Run: headless pygame with SDL's dummy video driver; simulated clock (each Clock.tick advances the game by its frame time, no real sleeping); random seed 0; keys injected as events and as key.get_pressed() state; no mouse input.
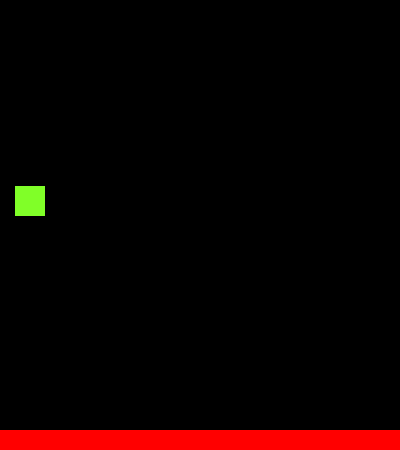
Frame 1 of 4 · flips 1–60 · no input
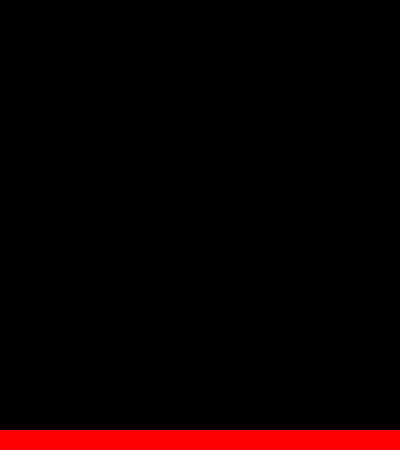
Frame 2 of 4 · flips 61–180 · tapped SPACE, RETURN · held RIGHT (→), D
Frame 3 of 4 · flips 181–300 · held DOWN (↓), S · screen unchanged from frame 2, image omitted
Frame 4 of 4 · flips 301–420 · held LEFT (←), A, UP (↑), W · screen unchanged from frame 3, image omitted

The pygame program that drew these frames:

import pygame
from pygame.locals import *
 
pygame.init()
vec = pygame.math.Vector2  # 2 for two dimensional

class Player(pygame.sprite.Sprite):
    def __init__(self):
        super().__init__() 
        self.surf = pygame.Surface((30, 30))
        self.surf.fill(GREEN)
        self.rect = self.surf.get_rect(center = (10, 420))
        self.pos = vec((30, 30))
        self.vel = vec(0,0)
        self.acc = vec(0,0)

    def move(self):
        self.acc = vec(0,GRAVITY)  # changing from 0 will activate gravity
        
        pressed_keys = pygame.key.get_pressed()
        if pressed_keys[K_LEFT]:
            self.acc.x = -ACCELERATION
        if pressed_keys[K_RIGHT]:
            self.acc.x = ACCELERATION 

        self.acc.x = self.acc.x + (self.vel.x * FRIC)
        self.vel = self.vel + self.acc
        self.pos = self.pos + (self.vel + 0.5 * self.acc)

        self.rect.midbottom = self.pos

    #def update(self):
        #hits = pygame.sprite.spritecollide(player1, platform, False)
        #if hits:
            # the hits[0] is to refer to the player1 sprite
            # so hits[0].rect.top is getting the top coordinates of the rect of player1
            #self.pos.y = hits[0].rect.top + 1
           # self.vel.y = 0


class platform(pygame.sprite.Sprite):
    def __init__(self):
        super().__init__()
        self.surf = pygame.Surface((WIDTH, 20))
        self.surf.fill(RED)
        self.rect = self.surf.get_rect(center = (WIDTH/2, HEIGHT - 10))
 

# ------- SETUP -------- #
## CONSTANTS
HEIGHT = 450
WIDTH = 400
GREEN = (128,255,40)
RED = (255,0,0)
BLACK = (0,0,0)
ACCELERATION = 0.5
GRAVITY = 0.1
FRIC = -0.12
FPS = 60

## MAIN DISPLAY related
frames_per_sec = pygame.time.Clock()
main_display = pygame.display.set_mode((WIDTH, HEIGHT))
pygame.display.set_caption("Game")
vector = pygame.math.Vector2 


## SPRITES
PT1 = platform()
player1 = Player()
 
all_sprites = pygame.sprite.Group()
all_sprites.add(PT1)
all_sprites.add(player1)

platforms = pygame.sprite.Group()
platforms.add(PT1)
 
# ------- LOOP -------- #
while True:
    for event in pygame.event.get():
        if event.type == QUIT:
            pygame.quit()
            sys.exit()
    
    # refresh main display
    main_display.fill(BLACK)
 
    # updates sprites
    player1.move()
    for entity in all_sprites:
        main_display.blit(entity.surf, entity.rect)
        entity.update()
    
    # update main display
    pygame.display.update()
    frames_per_sec.tick(FPS)
